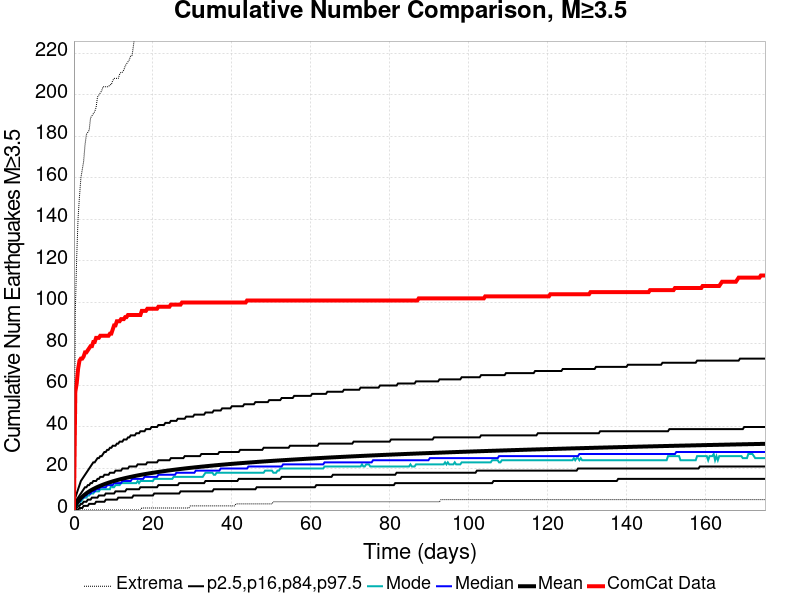

The file beside this chart, header and first rows:
Time (days), ComCat Data, Simulation Mean, Simulation Median, Simulation Mode, Simulation Minimum, Simulation Maximum, 2.5 %-ile, 16 %-ile, 84 %-ile, 97.5 %-ile
0.0, 0.0, 0.0, 0.0, 0.0, 0.0, 0.0, 0.0, 0.0, 0.0, 0.0
0.3511, 57.0, 1.973, 2.0, 1.0, 0.0, 96.0, 0.0, 0.0, 3.0, 6.0
0.7022, 61.0, 3.175, 3.0, 2.0, 0.0, 122.0, 0.0, 1.0, 5.0, 8.0
1.053, 68.0, 4.17, 4.0, 3.0, 0.0, 141.0, 0.0, 2.0, 6.0, 10.0
1.404, 72.0, 5.022, 4.0, 4.0, 0.0, 151.0, 1.0, 2.0, 7.0, 12.0
1.755, 73.0, 5.767, 5.0, 4.0, 0.0, 160.0, 1.0, 3.0, 8.0, 14.0
2.107, 73.0, 6.431, 6.0, 5.0, 0.0, 164.0, 1.0, 3.0, 9.0, 15.0
2.458, 74.0, 7.028, 6.0, 6.0, 0.0, 168.0, 2.0, 4.0, 10.0, 16.0
2.809, 76.0, 7.579, 7.0, 6.0, 0.0, 176.0, 2.0, 4.0, 11.0, 17.0
3.16, 76.0, 8.085, 7.0, 6.0, 0.0, 181.0, 2.0, 4.0, 11.0, 18.0
3.511, 77.0, 8.552, 8.0, 7.0, 0.0, 182.0, 2.0, 5.0, 12.0, 19.0
3.862, 78.0, 8.991, 8.0, 7.0, 0.0, 183.0, 3.0, 5.0, 12.0, 20.0
4.213, 79.0, 9.403, 8.0, 8.0, 0.0, 189.0, 3.0, 5.0, 13.0, 21.0
4.564, 79.0, 9.787, 9.0, 8.0, 0.0, 190.0, 3.0, 6.0, 13.0, 22.0
4.915, 81.0, 10.15, 9.0, 8.0, 0.0, 191.0, 3.0, 6.0, 14.0, 23.0
5.266, 81.0, 10.49, 9.0, 9.0, 0.0, 192.0, 3.0, 6.0, 14.0, 23.0
5.617, 83.0, 10.82, 10.0, 9.0, 0.0, 194.0, 4.0, 6.0, 14.0, 24.0
5.969, 83.0, 11.13, 10.0, 9.0, 0.0, 199.0, 4.0, 6.0, 15.0, 25.0
6.32, 83.0, 11.42, 10.0, 9.0, 0.0, 200.0, 4.0, 7.0, 15.0, 25.0
6.671, 84.0, 11.7, 11.0, 10.0, 0.0, 201.0, 4.0, 7.0, 16.0, 26.0
7.022, 84.0, 11.97, 11.0, 10.0, 0.0, 202.0, 4.0, 7.0, 16.0, 26.0
7.373, 84.0, 12.23, 11.0, 10.0, 0.0, 204.0, 4.0, 7.0, 16.0, 27.0
7.724, 84.0, 12.48, 11.0, 10.0, 0.0, 204.0, 4.0, 7.0, 17.0, 28.0
8.075, 84.0, 12.72, 11.0, 10.0, 0.0, 204.0, 5.0, 8.0, 17.0, 28.0
8.426, 84.0, 12.96, 12.0, 10.0, 0.0, 204.0, 5.0, 8.0, 17.0, 29.0
8.777, 84.0, 13.18, 12.0, 10.0, 0.0, 204.0, 5.0, 8.0, 17.0, 29.0
9.128, 85.0, 13.4, 12.0, 10.0, 0.0, 205.0, 5.0, 8.0, 18.0, 30.0
9.479, 85.0, 13.61, 12.0, 12.0, 0.0, 205.0, 5.0, 8.0, 18.0, 30.0
9.831, 87.0, 13.82, 12.0, 11.0, 0.0, 207.0, 5.0, 8.0, 18.0, 31.0
10.18, 89.0, 14.01, 13.0, 11.0, 0.0, 208.0, 5.0, 8.0, 18.0, 31.0
10.53, 89.0, 14.21, 13.0, 12.0, 0.0, 208.0, 5.0, 9.0, 19.0, 31.0
10.88, 91.0, 14.4, 13.0, 12.0, 0.0, 208.0, 5.0, 9.0, 19.0, 32.0
11.23, 91.0, 14.58, 13.0, 12.0, 0.0, 208.0, 6.0, 9.0, 19.0, 32.0
11.59, 91.0, 14.75, 13.0, 12.0, 0.0, 210.0, 6.0, 9.0, 19.0, 33.0
11.94, 92.0, 14.92, 13.0, 13.0, 0.0, 211.0, 6.0, 9.0, 19.0, 33.0
12.29, 92.0, 15.08, 14.0, 13.0, 0.0, 211.0, 6.0, 9.0, 20.0, 33.0
12.64, 92.0, 15.24, 14.0, 13.0, 0.0, 212.0, 6.0, 9.0, 20.0, 34.0
12.99, 93.0, 15.4, 14.0, 13.0, 0.0, 214.0, 6.0, 9.0, 20.0, 34.0
13.34, 93.0, 15.56, 14.0, 13.0, 0.0, 215.0, 6.0, 10.0, 20.0, 34.0
13.69, 94.0, 15.71, 14.0, 13.0, 0.0, 216.0, 6.0, 10.0, 20.0, 35.0
14.04, 94.0, 15.85, 14.0, 13.0, 0.0, 217.0, 6.0, 10.0, 21.0, 35.0
14.39, 94.0, 15.99, 14.0, 13.0, 0.0, 219.0, 6.0, 10.0, 21.0, 36.0
14.75, 94.0, 16.14, 15.0, 13.0, 0.0, 219.0, 6.0, 10.0, 21.0, 36.0
15.1, 94.0, 16.27, 15.0, 13.0, 0.0, 224.0, 7.0, 10.0, 21.0, 36.0
15.45, 94.0, 16.41, 15.0, 13.0, 0.0, 229.0, 7.0, 10.0, 21.0, 36.0
15.8, 94.0, 16.55, 15.0, 13.0, 0.0, 232.0, 7.0, 10.0, 21.0, 37.0
16.15, 94.0, 16.68, 15.0, 14.0, 0.0, 233.0, 7.0, 10.0, 22.0, 37.0
16.5, 94.0, 16.81, 15.0, 13.0, 0.0, 235.0, 7.0, 10.0, 22.0, 37.0
16.85, 94.0, 16.93, 15.0, 14.0, 0.0, 239.0, 7.0, 11.0, 22.0, 38.0
17.2, 96.0, 17.05, 15.0, 14.0, 1.0, 239.0, 7.0, 11.0, 22.0, 38.0
17.55, 96.0, 17.17, 15.0, 14.0, 1.0, 240.0, 7.0, 11.0, 22.0, 38.0
17.91, 96.0, 17.29, 16.0, 14.0, 1.0, 243.0, 7.0, 11.0, 22.0, 38.0
18.26, 96.0, 17.41, 16.0, 14.0, 1.0, 246.0, 7.0, 11.0, 22.0, 39.0
18.61, 97.0, 17.52, 16.0, 14.0, 1.0, 246.0, 7.0, 11.0, 23.0, 39.0
18.96, 97.0, 17.64, 16.0, 14.0, 1.0, 247.0, 7.0, 11.0, 23.0, 39.0
19.31, 97.0, 17.75, 16.0, 14.0, 1.0, 247.0, 7.0, 11.0, 23.0, 39.0
19.66, 97.0, 17.86, 16.0, 14.0, 1.0, 247.0, 7.0, 11.0, 23.0, 40.0
20.01, 97.0, 17.96, 16.0, 14.0, 1.0, 247.0, 7.0, 11.0, 23.0, 40.0
20.36, 97.0, 18.06, 16.0, 15.0, 1.0, 247.0, 8.0, 11.0, 23.0, 40.0
20.71, 97.0, 18.16, 16.0, 15.0, 1.0, 247.0, 8.0, 11.0, 23.0, 40.0
... 440 more rows
